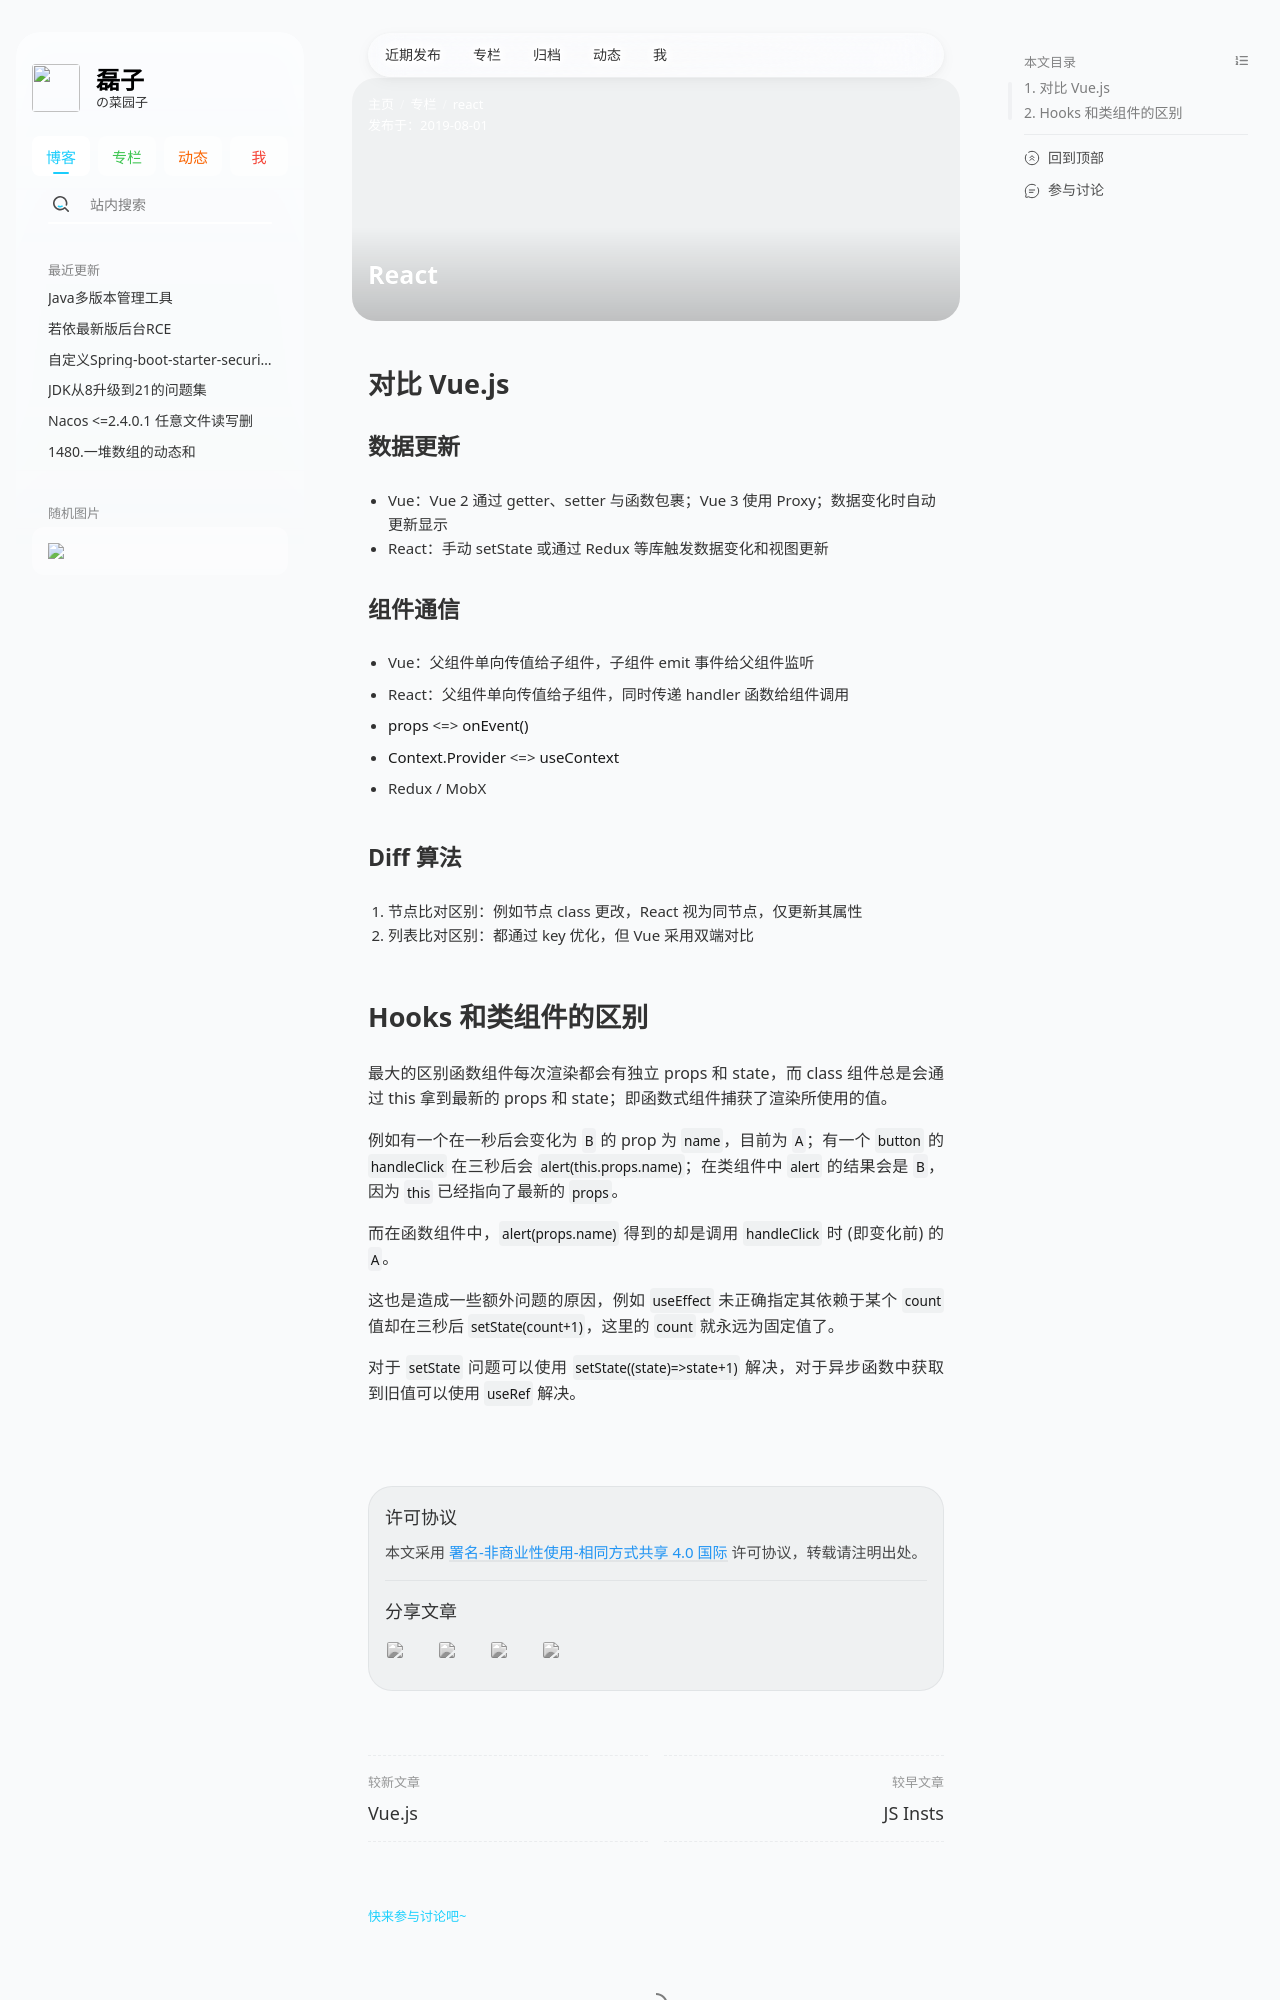

repository: hzleii/hzleii.github.io · page: 2019/react/index.html · generator: jekyll

---
title: 'React'
date: 2019-08-01
description: 'React 重点整理，包括一些框架特定的内容、特性，以及与其他框架的对比等。'
topic: react
author: hzlei
# banner: https://cdn.jsdelivr.net/gh/hzleii/imgs/stellar/post/2019/react/react.webp
# cover: https://cdn.jsdelivr.net/gh/hzleii/imgs/stellar/post/2019/react/react.webp
banner: https://gitee.com/hzleii/imgs/raw/main/stellar/post/2019/react/react.webp
cover: https://gitee.com/hzleii/imgs/raw/main/stellar/post/2019/react/react.webp
nav_tabs: true
article:
  type: tech # tech/story
poster: # 海报（可选，全图封面卡片）
  # topic: 标题上方的小字 # 标题上方的小字，可选
  headline: React # 必选
  caption: 重点整理，包括一些框架特定的内容、特性，以及与其他框架的对比等。 # 标题下方的小字，可选
  color: hsl(192deg 94% 69%) # 标题颜色，可选，默认为跟随主题的动态颜色 # white,red...
---

## 对比 Vue.js

### 数据更新

- Vue：Vue 2 通过 getter、setter 与函数包裹；Vue 3 使用 Proxy；数据变化时自动更新显示
- React：手动 setState 或通过 Redux 等库触发数据变化和视图更新

### 组件通信

- Vue：父组件单向传值给子组件，子组件 emit 事件给父组件监听
- React：父组件单向传值给子组件，同时传递 handler 函数给组件调用

- `props` <=> `onEvent()`
- `Context.Provider` <=> `useContext`
- Redux / MobX

### Diff 算法

1. 节点比对区别：例如节点 class 更改，React 视为同节点，仅更新其属性
2. 列表比对区别：都通过 key 优化，但 Vue 采用双端对比
